The GitHub repository Slightsmile/Gallblader-Cancer-Detection-DL contains a labelled image folder "data" with 5 categories: abn, bmt, malg, nml, stn. Examples follow, each with its label.

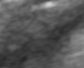
Label: malg

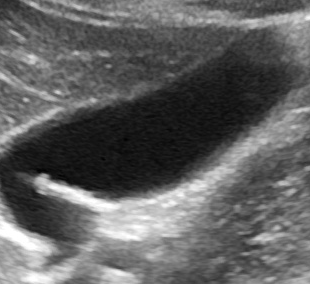
Label: nml

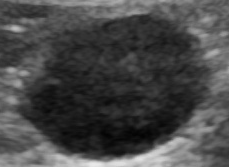
Label: nml

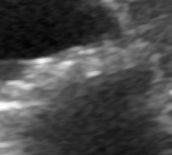
Label: stn

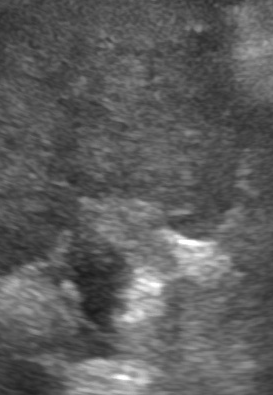
Label: abn

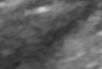
Label: malg
